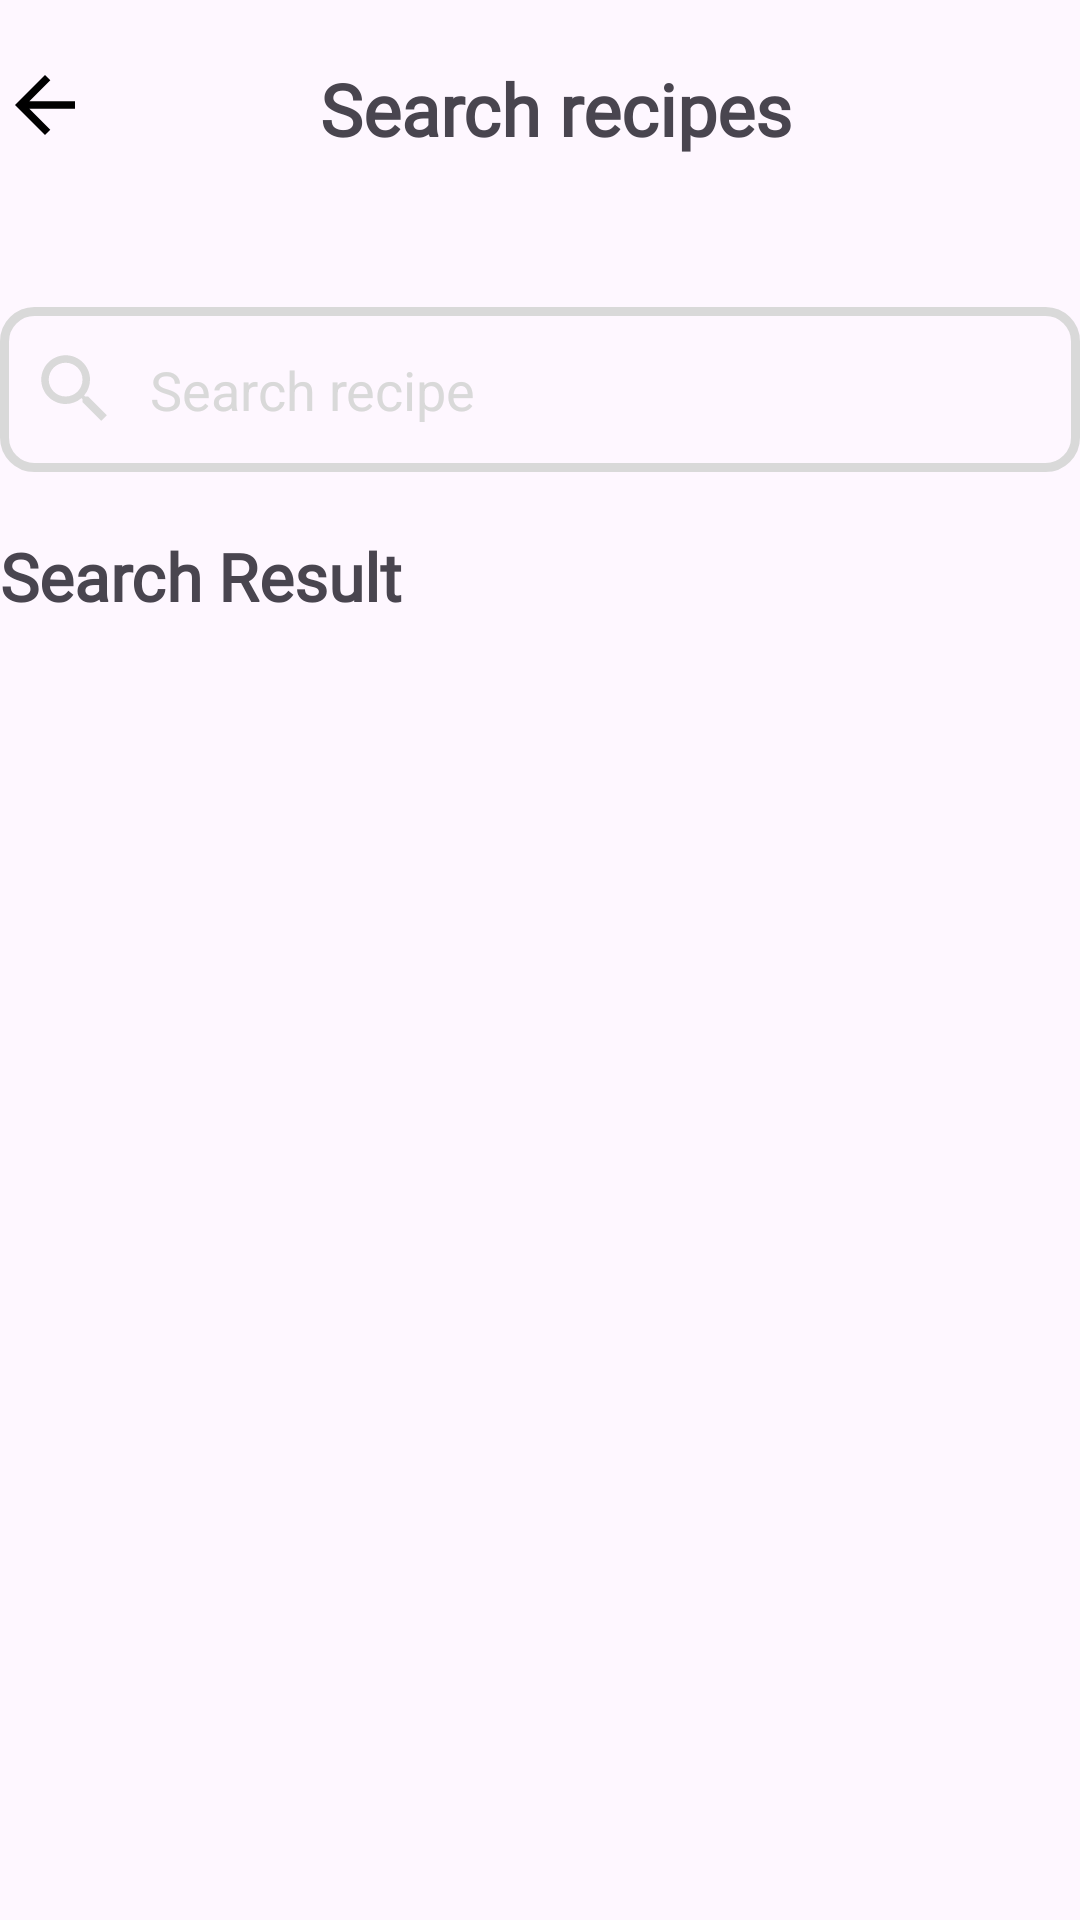

Android layout source for this screen:
<!-- AndroidManifest.xml: application theme Theme.Food_recept -->
<!-- res/layout/fragment_search.xml -->
<?xml version="1.0" encoding="utf-8"?>
<androidx.appcompat.widget.LinearLayoutCompat xmlns:android="http://schemas.android.com/apk/res/android"
    xmlns:tools="http://schemas.android.com/tools"
    android:layout_width="match_parent"
    android:layout_height="match_parent"
    android:layout_marginHorizontal="20dp"
    android:orientation="vertical"
    tools:context=".presentation.screen.search.SearchFragment">

    <LinearLayout
        android:layout_width="match_parent"
        android:layout_height="wrap_content"
        android:layout_marginTop="20dp"
        android:gravity="start">

        <androidx.appcompat.widget.AppCompatImageView
            android:id="@+id/ivGoBack"
            android:layout_width="30dp"
            android:layout_height="30dp"
            android:src="@drawable/ic_left_arrow" />

        <androidx.appcompat.widget.AppCompatTextView
            android:layout_width="match_parent"
            android:layout_height="wrap_content"
            android:layout_marginEnd="20dp"
            android:fontFamily="@font/font_poppins_regular"
            android:text="@string/search_recipes"
            android:textAlignment="center"
            android:textSize="24sp"
            android:textStyle="bold" />
    </LinearLayout>

        <androidx.appcompat.widget.AppCompatEditText
            android:id="@+id/etSearch"
            android:layout_width="match_parent"
            android:layout_height="55dp"
            android:layout_marginTop="50dp"
            android:background="@drawable/shape_gray_border"
            android:drawableStart="@drawable/ic_search"
            android:drawablePadding="10dp"
            android:hint="@string/search_recipe"
            android:importantForAutofill="no"
            android:paddingStart="10dp"
            android:textColorHint="@color/gray"
            tools:ignore="RtlSymmetry" />

    <androidx.appcompat.widget.AppCompatTextView
        android:layout_width="match_parent"
        android:layout_height="wrap_content"
        android:layout_marginTop="20dp"
        android:textSize="22sp"
        android:textStyle="bold"
        android:fontFamily="@font/font_poppins_regular"
        android:text="@string/search_result" />

    <androidx.recyclerview.widget.RecyclerView
        android:id="@+id/recycler"
        android:layout_width="match_parent"
        android:layout_height="wrap_content"/>

    <ProgressBar
        android:id="@+id/loader"
        android:visibility="gone"
        android:layout_width="match_parent"
        android:layout_height="40dp"/>

    <androidx.appcompat.widget.AppCompatTextView
        android:id="@+id/tvErrorMessage"
        android:layout_width="match_parent"
        android:layout_height="wrap_content"
        android:text="@string/not_found"
        android:visibility="gone"
        android:textColor="@color/design_default_color_error"
        android:textAlignment="center"
        android:layout_marginTop="10dp"
        android:textSize="18sp"/>


</androidx.appcompat.widget.LinearLayoutCompat>
<!-- resources referenced by this layout -->
<resources>
  <color name="gray">#D9D9D9</color>
  <!-- drawable ic_left_arrow (drawable) -->
  <vector android:autoMirrored="true" android:height="24dp"
       android:viewportHeight="24"
      android:viewportWidth="24" android:width="24dp" xmlns:android="http://schemas.android.com/apk/res/android">
      <path android:fillColor="?attr/itemFillColor" android:pathData="M20,11H7.83l5.59,-5.59L12,4l-8,8 8,8 1.41,-1.41L7.83,13H20v-2z"/>
  </vector>
  <!-- drawable ic_search (drawable) -->
  <vector android:height="30dp" android:tint="#D9D9D9"
      android:viewportHeight="24" android:viewportWidth="24"
      android:width="30dp" xmlns:android="http://schemas.android.com/apk/res/android">
      <path android:fillColor="@android:color/white" android:pathData="M15.5,14h-0.79l-0.28,-0.27C15.41,12.59 16,11.11 16,9.5 16,5.91 13.09,3 9.5,3S3,5.91 3,9.5 5.91,16 9.5,16c1.61,0 3.09,-0.59 4.23,-1.57l0.27,0.28v0.79l5,4.99L20.49,19l-4.99,-5zM9.5,14C7.01,14 5,11.99 5,9.5S7.01,5 9.5,5 14,7.01 14,9.5 11.99,14 9.5,14z"/>
  </vector>
  <!-- drawable shape_gray_border (drawable) -->
  <?xml version="1.0" encoding="utf-8"?>
  <shape
      android:shape="rectangle"
      xmlns:android="http://schemas.android.com/apk/res/android">
      <stroke android:color="@color/gray" android:width="3dp"/>
      <corners android:radius="10dp"/>
  </shape>
  <string name="not_found">Not Found</string>
  <string name="search_recipe">Search recipe</string>
  <string name="search_recipes">Search recipes</string>
  <string name="search_result">Search Result</string>
  <style name="Theme.Food_recept" parent="Base.Theme.Food_recept" />
  <style name="Base.Theme.Food_recept" parent="Theme.Material3.DayNight.NoActionBar">
          
          <item name="itemFillColor">@color/black</item>
          <item name="color">@color/black</item>
          <item name="background">@color/white</item>
      </style>
  <color name="black">#FF000000</color>
  <color name="white">#FFFFFFFF</color>
</resources>
